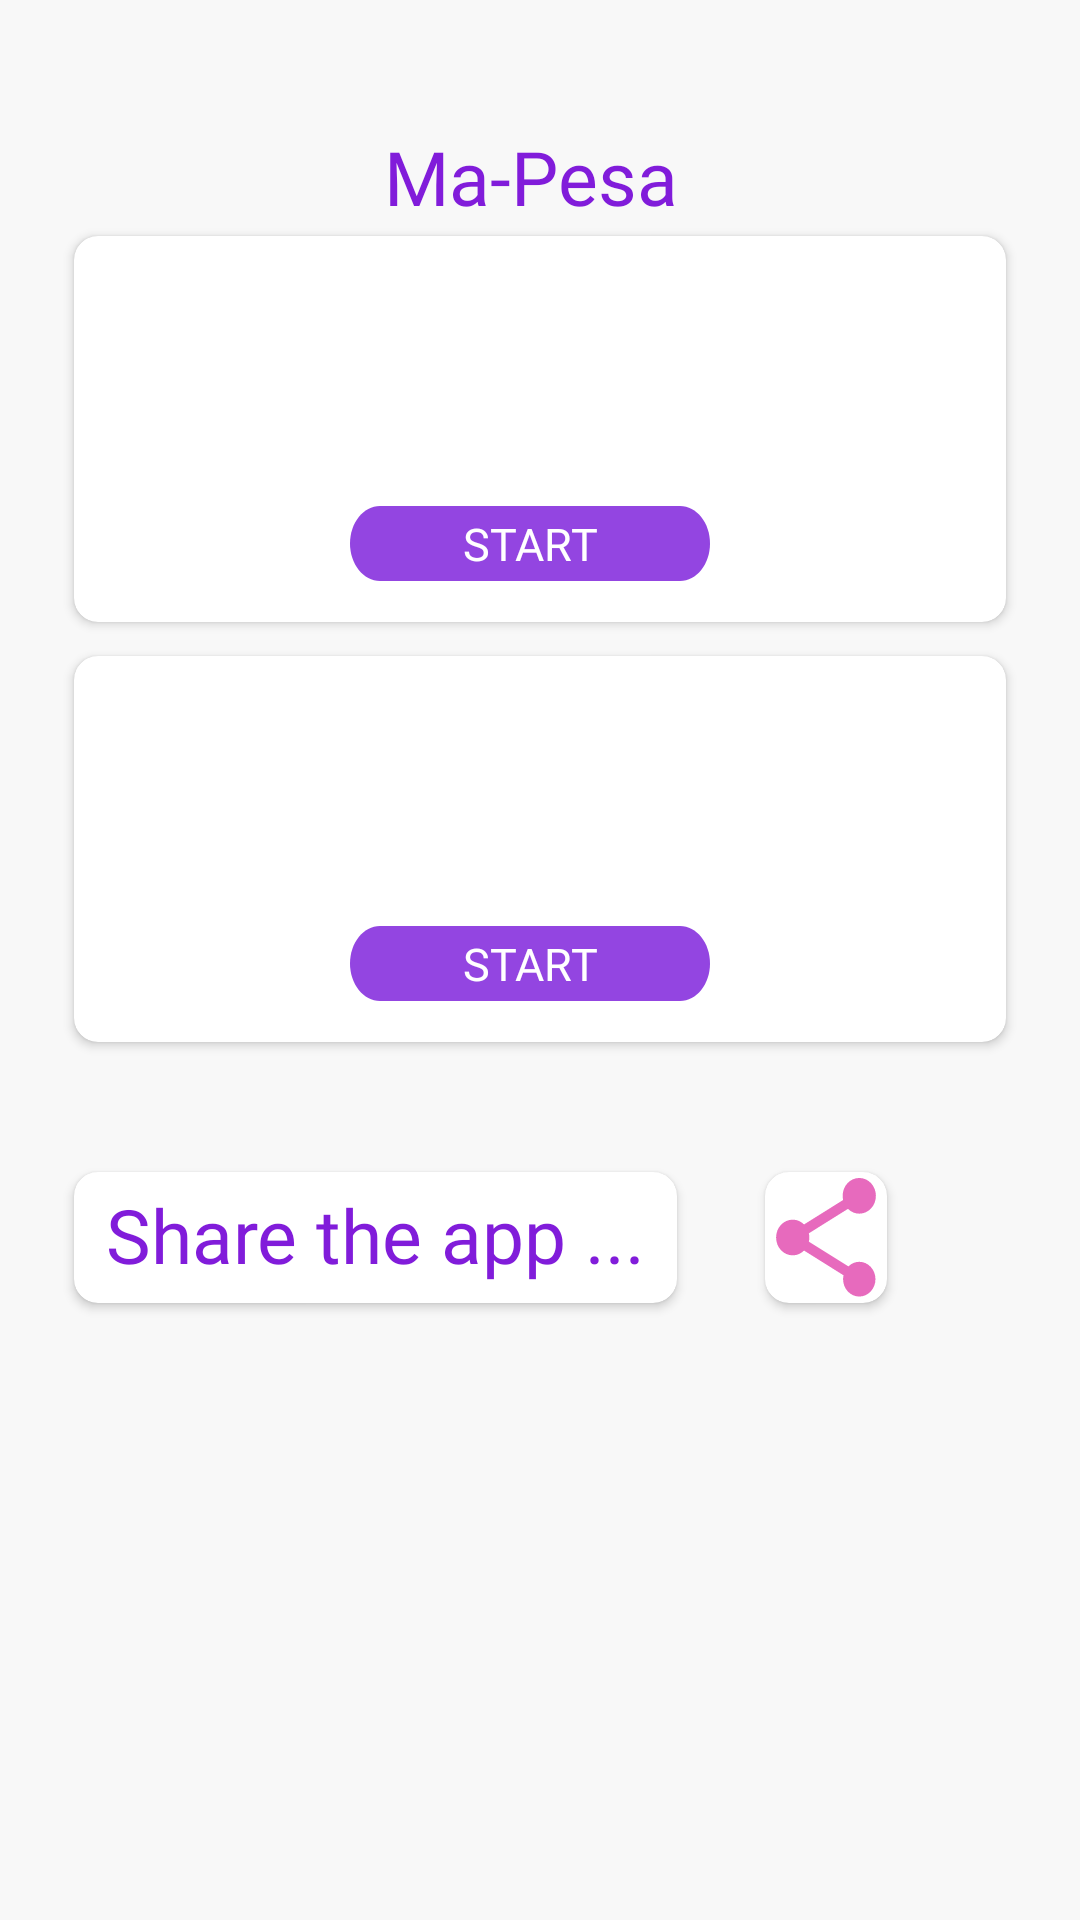

Layout XML and referenced resources for this Android screen:
<!-- AndroidManifest.xml: application theme AppTheme -->
<!-- res/layout/fragment_main.xml -->
<?xml version="1.0" encoding="utf-8"?>
<layout xmlns:android="http://schemas.android.com/apk/res/android"
    xmlns:app="http://schemas.android.com/apk/res-auto"
    xmlns:tools="http://schemas.android.com/tools">

    <data>

    </data>

    <FrameLayout
        android:layout_width="match_parent"
        android:layout_height="match_parent"
        tools:context=".ui.MainFragment">

        <ScrollView
            android:padding="16dp"
            android:background="@color/bckgrd"
            android:layout_width="match_parent"
            android:layout_height="match_parent"
            android:fillViewport="true">

            <androidx.constraintlayout.widget.ConstraintLayout
                android:background="@color/bckgrd"
                android:layout_width="match_parent"
                android:layout_height="wrap_content">

                <TextView
                    android:textFontWeight="500"
                    android:fontFamily="@font/qsb"
                    android:textColor="@color/btn"
                    android:id="@+id/ma_pesa"
                    android:layout_width="103dp"
                    android:layout_height="31dp"
                    android:layout_alignParentLeft="true"
                    android:layout_alignParentTop="true"
                    android:layout_marginStart="128dp"
                    android:layout_marginTop="26dp"
                    android:layout_marginEnd="129dp"
                    android:gravity="top"
                    android:text="@string/ma_pesa"
                    android:textAppearance="@style/ma_pesa"
                    app:layout_constraintEnd_toEndOf="parent"
                    app:layout_constraintStart_toStartOf="parent"
                    app:layout_constraintTop_toTopOf="parent" />

                <androidx.cardview.widget.CardView
                    android:id="@+id/fifity"
                    android:layout_width="320dp"
                    android:layout_height="140dp"
                    android:layout_alignParentLeft="true"
                    android:layout_alignParentTop="true"
                    android:background="@drawable/maincard"
                    android:elevation="4dp"
                    app:cardBackgroundColor="@color/white"
                    app:cardCornerRadius="8dp"
                    app:cardUseCompatPadding="true"
                    app:elevation="4dp"
                    app:layout_constraintEnd_toEndOf="parent"
                    app:layout_constraintStart_toStartOf="parent"
                    app:layout_constraintTop_toBottomOf="@+id/ma_pesa">


                    <TextView
                        android:id="@+id/watchfour"
                        android:layout_width="103dp"
                        android:layout_height="58dp"
                        android:layout_marginStart="20dp"
                        android:layout_marginTop="20dp"
                        android:layout_marginBottom="0dp"
                        android:gravity="top"
                        android:textAppearance="@style/watch_4_vid" />

                    <Button
                        android:layout_height="25dp"
                        android:id="@+id/fiftyBtn"
                        style="@style/start"
                        android:stateListAnimator="@null"
                        android:background="@drawable/start"
                        android:layout_width="120dp"
                        android:layout_marginStart="92dp"
                        android:layout_marginTop="90dp"
                        android:layout_marginEnd="108dp"
                        android:layout_marginBottom="10dp"
                        android:elevation="14dp"
                        android:text="@string/start" />

                </androidx.cardview.widget.CardView>

                <androidx.cardview.widget.CardView
                    android:id="@+id/cardView2"
                    android:layout_width="320dp"
                    android:layout_height="140dp"
                    android:layout_alignParentLeft="true"
                    android:layout_alignParentTop="true"
                    android:background="@drawable/maincard"
                    android:elevation="4dp"
                    app:cardBackgroundColor="@color/white"
                    app:cardCornerRadius="8dp"
                    app:cardUseCompatPadding="true"
                    app:elevation="4dp"
                    app:layout_constraintEnd_toEndOf="parent"
                    app:layout_constraintStart_toStartOf="parent"
                    app:layout_constraintTop_toBottomOf="@+id/fifity">


                    <TextView
                        android:id="@+id/watchnine"
                        android:layout_width="132dp"
                        android:layout_height="62dp"
                        android:layout_marginStart="20dp"
                        android:layout_marginTop="20dp"
                        android:layout_marginBottom="0dp"
                        android:gravity="top"
                        android:textAppearance="@style/watch_4_vid" />

                    <Button
                        android:id="@+id/onehundredBtn"
                        style="@style/start"
                        android:layout_width="120dp"
                        android:layout_height="25dp"
                        android:layout_marginStart="92dp"
                        android:layout_marginTop="90dp"
                        android:layout_marginEnd="108dp"
                        android:layout_marginBottom="10dp"
                        android:background="@drawable/start"
                        android:elevation="14dp"
                        android:stateListAnimator="@null"
                        android:text="@string/start" />

                </androidx.cardview.widget.CardView>

                <LinearLayout
                    android:layout_marginTop="32dp"
                    android:layout_width="320dp"
                    android:layout_height="55dp"
                    android:orientation="horizontal"
                    app:layout_constraintEnd_toEndOf="parent"
                    app:layout_constraintStart_toStartOf="parent"
                    app:layout_constraintTop_toBottomOf="@+id/cardView2">

                    <androidx.cardview.widget.CardView
                        android:layout_width="wrap_content"
                        android:layout_height="match_parent"
                        android:background="@drawable/maincard"
                        android:elevation="4dp"
                        android:padding="5dp"
                        app:cardBackgroundColor="@color/white"
                        app:cardCornerRadius="8dp"
                        app:cardUseCompatPadding="true"
                        app:elevation="4dp">

                        <TextView
                            android:layout_width="201dp"
                            android:layout_height="wrap_content"
                            android:layout_alignParentLeft="true"
                            android:layout_alignParentTop="true"
                            android:fontFamily="@font/qsb"
                            android:gravity="center"
                            android:padding="4dp"
                            android:text="Share the app ..."
                            android:textAppearance="@style/ma_pesa"
                            android:textColor="@color/btn"
                            android:textFontWeight="300"
                            app:layout_constraintEnd_toEndOf="parent"
                            app:layout_constraintStart_toStartOf="parent"
                            app:layout_constraintTop_toTopOf="parent" />


                    </androidx.cardview.widget.CardView>

                    <androidx.cardview.widget.CardView
                        android:layout_width="50dp"
                        android:layout_height="match_parent"
                        android:layout_marginStart="20dp"
                        android:background="@drawable/maincard"
                        android:elevation="4dp"
                        android:padding="5dp"
                        app:cardBackgroundColor="@color/white"
                        app:cardCornerRadius="8dp"
                        app:cardUseCompatPadding="true"
                        app:elevation="4dp">

                        <Button
                            android:padding="4dp"
                            android:id="@+id/share"
                            android:layout_width="wrap_content"
                            android:layout_height="match_parent"
                            android:background="@drawable/ic_share"
                            android:gravity="center" />

                    </androidx.cardview.widget.CardView>

                </LinearLayout>


            </androidx.constraintlayout.widget.ConstraintLayout>

        </ScrollView>

    </FrameLayout>
</layout>
<!-- resources referenced by this layout -->
<resources>
  <color name="bckgrd">#f8f8f8</color>
  <color name="btn">#811cda</color>de5b70
  <color name="white">#ffffff</color>
  <!-- drawable ic_share (drawable-anydpi) -->
  <vector xmlns:android="http://schemas.android.com/apk/res/android"
      android:width="24dp"
      android:height="24dp"
      android:viewportWidth="22"
      android:viewportHeight="22"
      android:tint="#E145AC"
      android:alpha="0.8">
    <group android:translateX="-1"
        android:translateY="-1">
        <path
            android:fillColor="#FF000000"
            android:pathData="M18,16.08c-0.76,0 -1.44,0.3 -1.96,0.77L8.91,12.7c0.05,-0.23 0.09,-0.46 0.09,-0.7s-0.04,-0.47 -0.09,-0.7l7.05,-4.11c0.54,0.5 1.25,0.81 2.04,0.81 1.66,0 3,-1.34 3,-3s-1.34,-3 -3,-3 -3,1.34 -3,3c0,0.24 0.04,0.47 0.09,0.7L8.04,9.81C7.5,9.31 6.79,9 6,9c-1.66,0 -3,1.34 -3,3s1.34,3 3,3c0.79,0 1.5,-0.31 2.04,-0.81l7.12,4.16c-0.05,0.21 -0.08,0.43 -0.08,0.65 0,1.61 1.31,2.92 2.92,2.92 1.61,0 2.92,-1.31 2.92,-2.92s-1.31,-2.92 -2.92,-2.92z"/>
    </group>
  </vector>
  <!-- drawable maincard (drawable) -->
  <?xml version="1.0" encoding="utf-8"?>
  <vector
      xmlns:android="http://schemas.android.com/apk/res/android"
      xmlns:aapt="http://schemas.android.com/aapt"
      android:width="320dp"
      android:height="130dp"
      android:viewportWidth="320"
      android:viewportHeight="130"
      >
  
      <group>
  
          <clip-path
              android:pathData="M15 0H305C313.284 0 320 6.71573 320 15V115C320 123.284 313.284 130 305 130H15C6.71573 130 0 123.284 0 115V15C0 6.71573 6.71573 0 15 0Z"
              />
  
          <path
              android:pathData="M0 0V130H320V0"
              android:fillColor="#FFFFFF"
              />
  
      </group>
  
  </vector>
  <!-- drawable start (drawable) -->
  <?xml version="1.0" encoding="utf-8"?>
  <vector
      xmlns:android="http://schemas.android.com/apk/res/android"
      xmlns:aapt="http://schemas.android.com/aapt"
      android:width="120dp"
      android:height="20dp"
      android:viewportWidth="120"
      android:viewportHeight="20"
      >
  
      <group>
  
          <clip-path
              android:pathData="M10 0H110C115.523 0 120 4.47715 120 10C120 15.5228 115.523 20 110 20H10C4.47715 20 0 15.5228 0 10C0 4.47715 4.47715 0 10 0Z"
              />
  
          <path
              android:pathData="M0 0V20H120V0"
              android:fillColor="#9345E1"
              />
  
      </group>
  
  </vector>
  <string name="ma_pesa">Ma-Pesa</string>
  <string name="start">start</string>
  <style name="ma_pesa">
  
          <item name="android:textSize">
              25sp
          </item>
  
      </style>
  <style name="start">
  
          <item name="android:textSize">
              15sp
          </item>
  
          <item name="android:textColor">
              #FFFFFF
          </item>
  
      </style>
  <style name="watch_4_vid">
  
          <item name="android:textSize">
              15sp
          </item>
  
          <item name="android:textColor">
              #000000
          </item>
  
      </style>
  <style name="AppTheme" parent="Theme.AppCompat.Light.NoActionBar">
          
          <item name="colorPrimary">@color/colorPrimary</item>
          <item name="colorPrimaryDark">@color/colorPrimaryDark</item>
          <item name="colorAccent">@color/colorAccent</item>
          <item name="fontFamily">@font/qsr</item>
  
      </style>
  <color name="colorPrimary">#ED88FD</color>
  <color name="colorPrimaryDark">#811cda</color>
  <color name="colorAccent">#811cda</color>
</resources>
